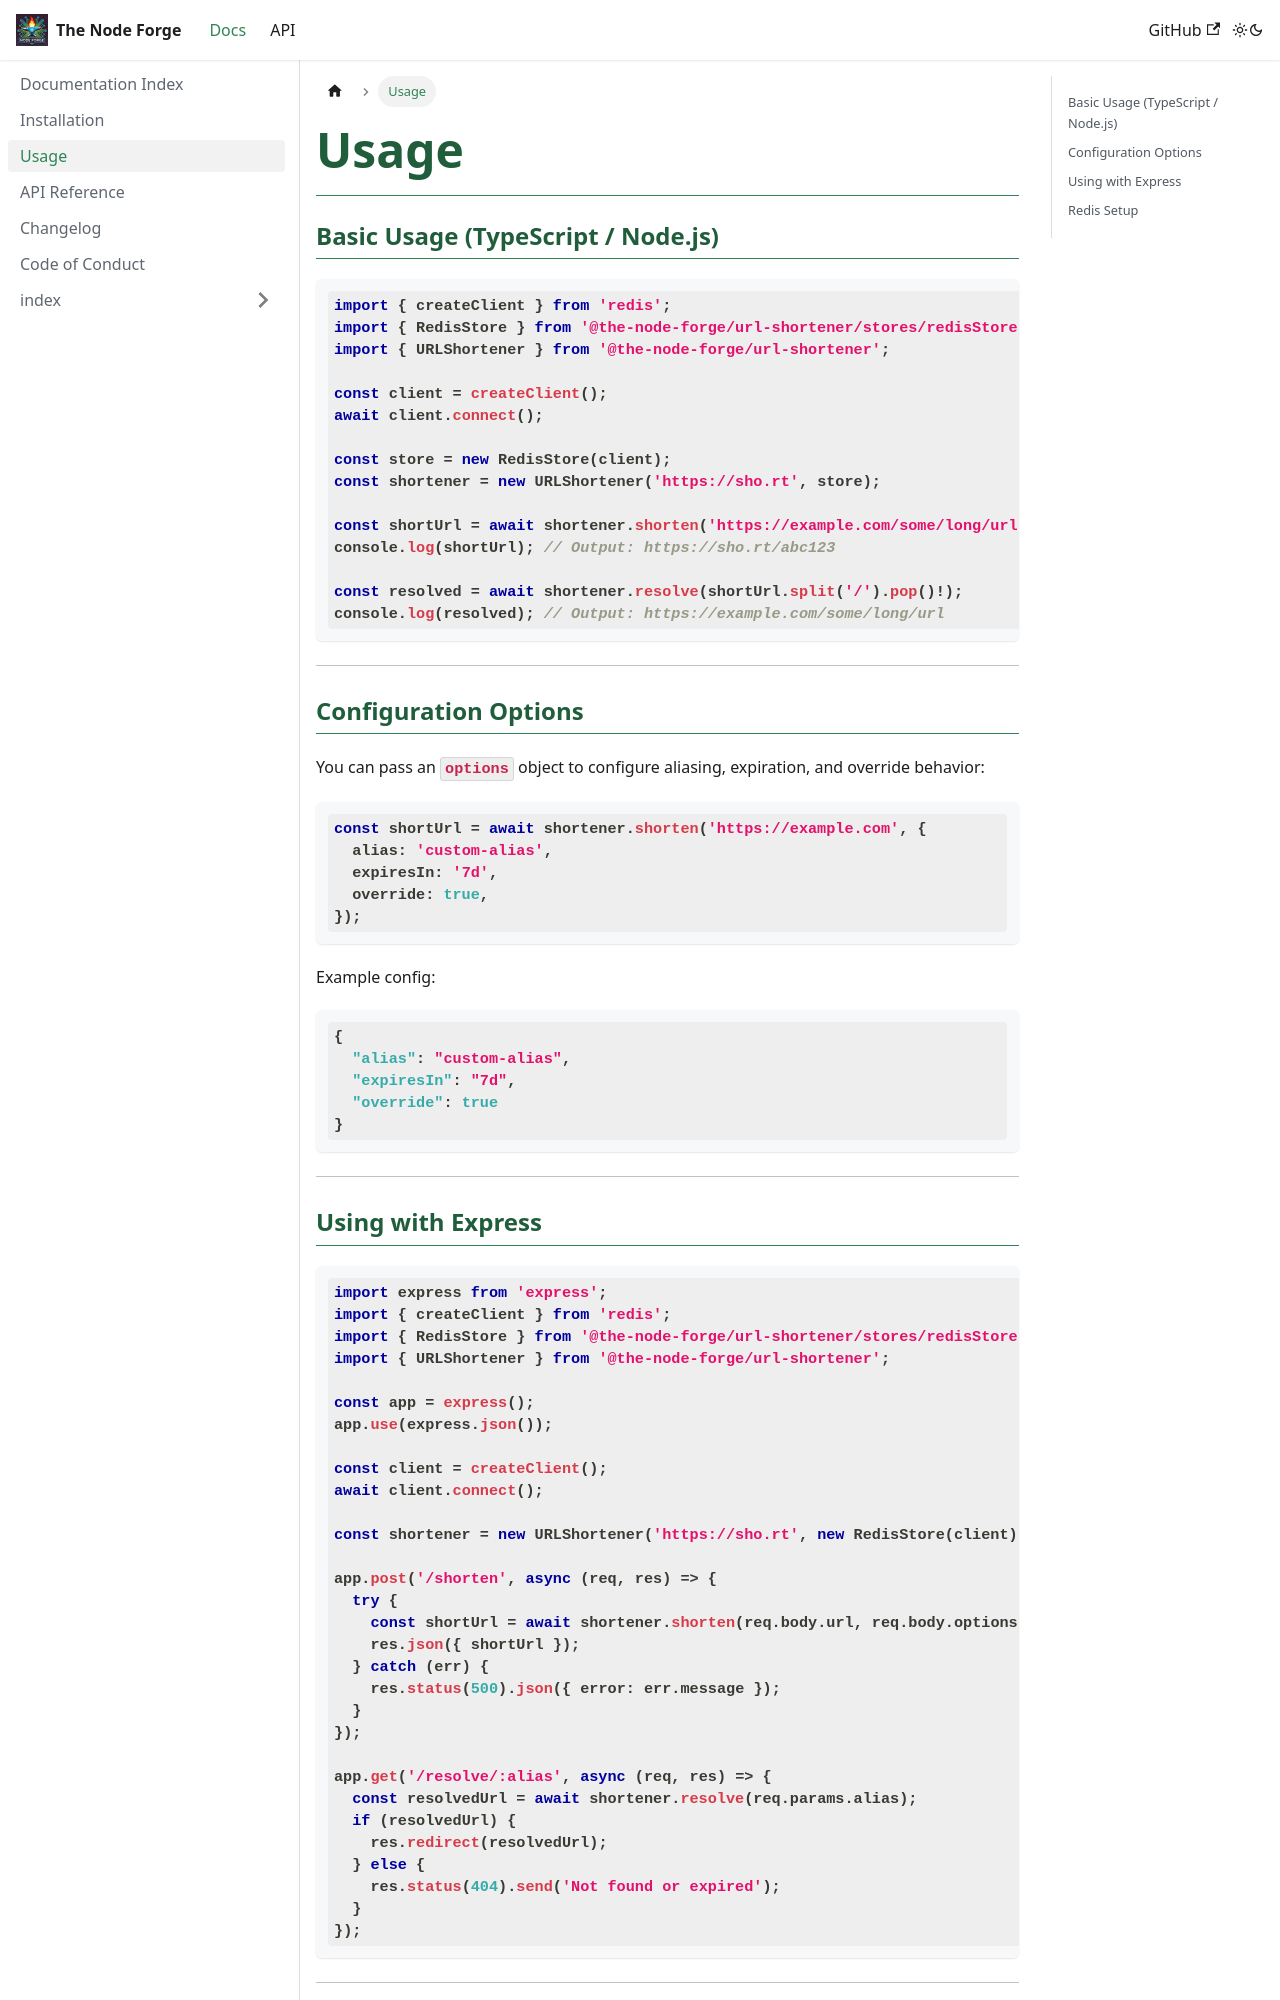

repository: The-Node-Forge/url-shortener · page: docs/USAGE.html · generator: docusaurus

---
title: Usage
description: Basic example and config.
sidebar_position: 3
---

### Basic Usage (TypeScript / Node.js)

```ts
import { createClient } from 'redis';
import { RedisStore } from '@the-node-forge/url-shortener/stores/redisStore';
import { URLShortener } from '@the-node-forge/url-shortener';

const client = createClient();
await client.connect();

const store = new RedisStore(client);
const shortener = new URLShortener('https://sho.rt', store);

const shortUrl = await shortener.shorten('https://example.com/some/long/url');
console.log(shortUrl); // Output: https://sho.rt/abc123

const resolved = await shortener.resolve(shortUrl.split('/').pop()!);
console.log(resolved); // Output: https://example.com/some/long/url
```

---

### Configuration Options

You can pass an `options` object to configure aliasing, expiration, and override
behavior:

```ts
const shortUrl = await shortener.shorten('https://example.com', {
  alias: 'custom-alias',
  expiresIn: '7d',
  override: true,
});
```

Example config:

```json
{
  "alias": "custom-alias",
  "expiresIn": "7d",
  "override": true
}
```

---
